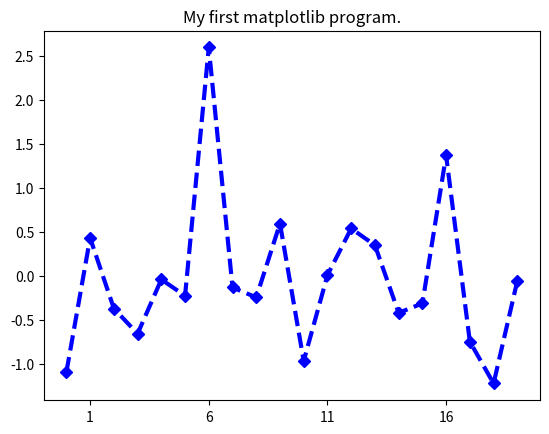

Here is the Python script that generated this plot:
"""
檔名：line_chart.py
功能：資料視覺化練習
學習重點：折線圖、長條圖、圓餅圖與圖表樣式設定
"""
import matplotlib.pyplot as plt
import numpy as np

# 20個亂數
rdata = np.random.randn(20)

# 標示 X軸 / Y軸 名稱
plt.xlabel("frome 1 to 20")
plt.ylabel("random number")

plt.xticks(np.arange(1, 20, 5))
plt.title("My first matplotlib program.")
plt.plot(rdata, "bD--", linewidth=3)

plt.show()
